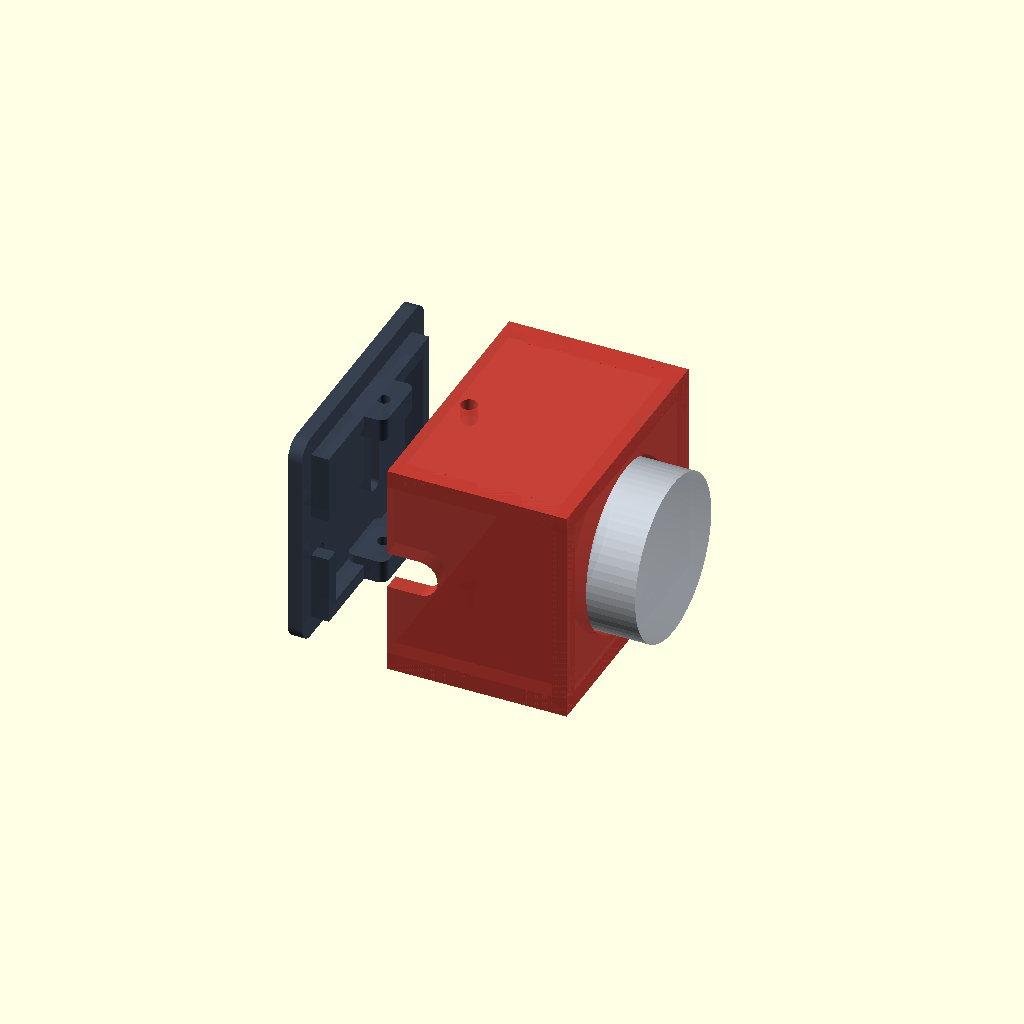
Cell 1 — every parameter at its default value.
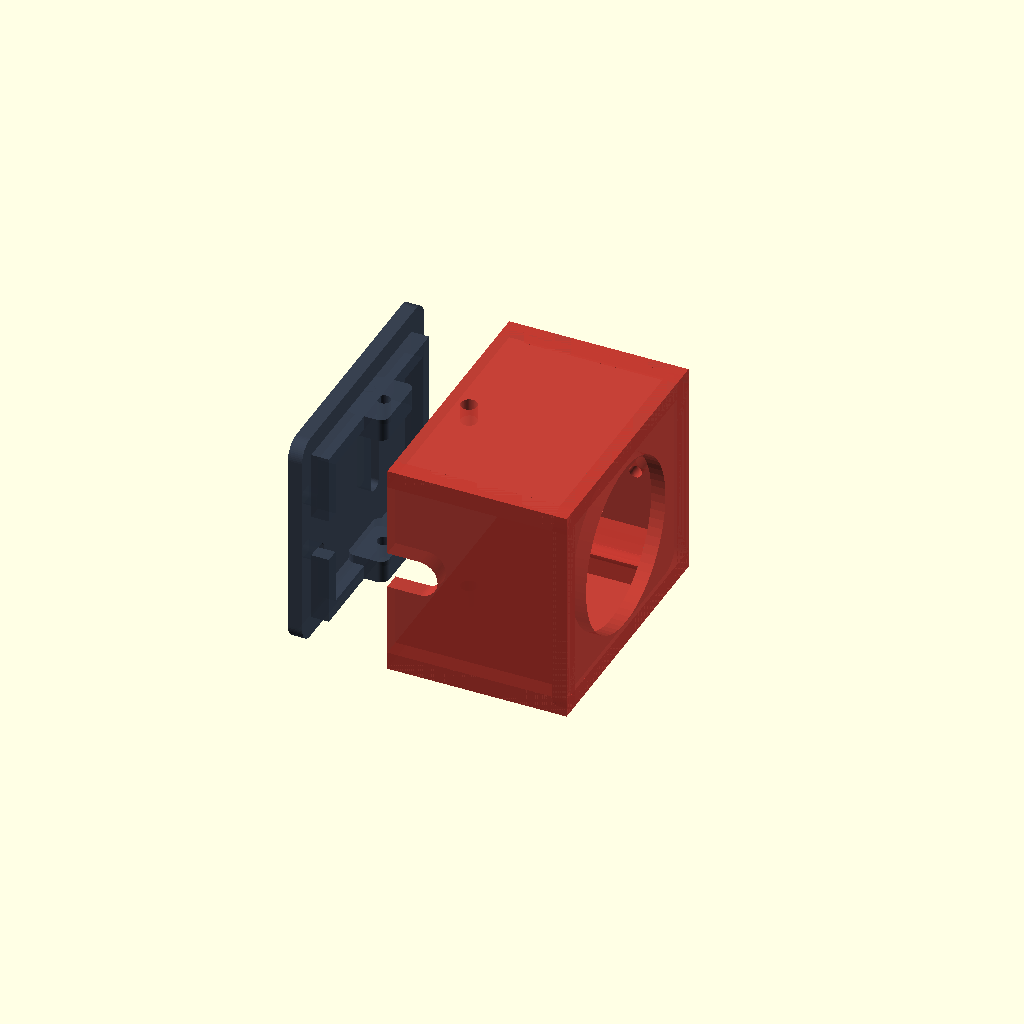
Cell 2: the same model with show_webcam = false.
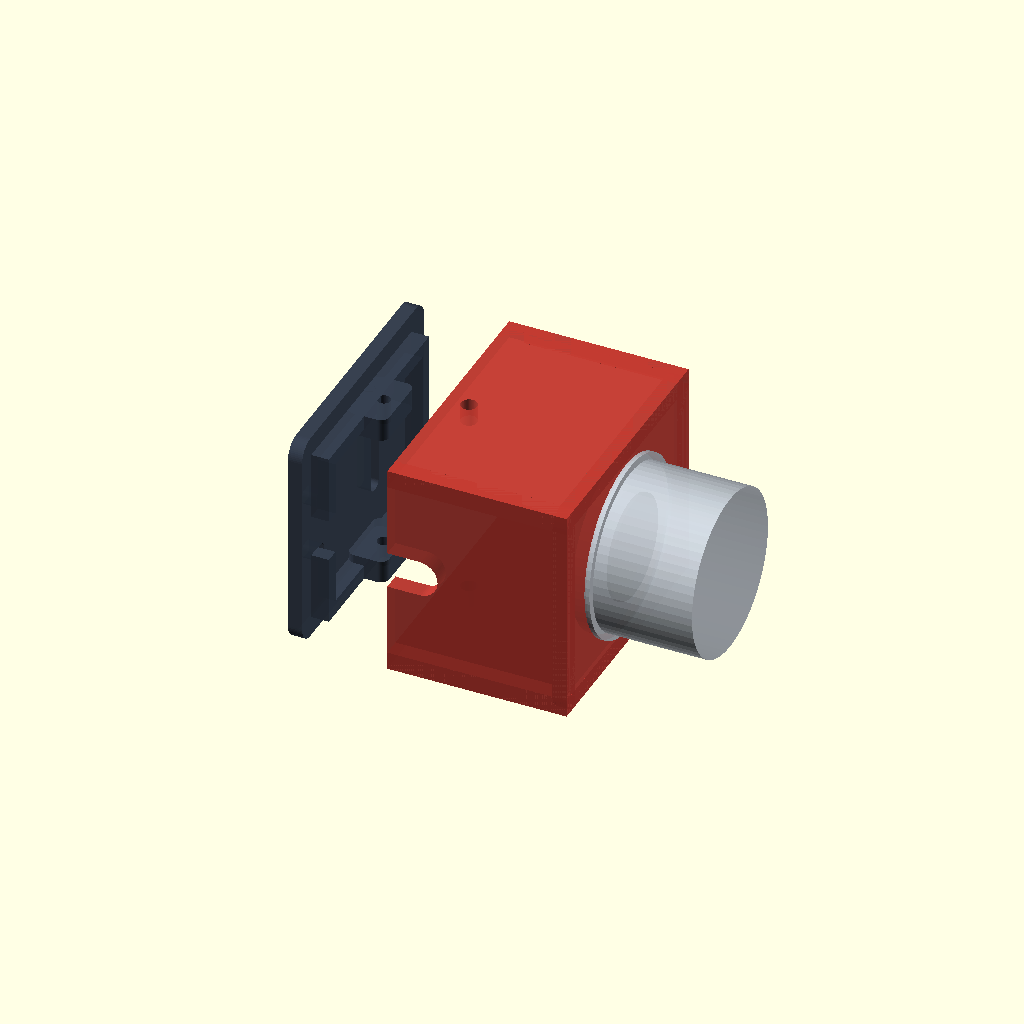
Cell 3: preview_focus = 16 (everything else at default).
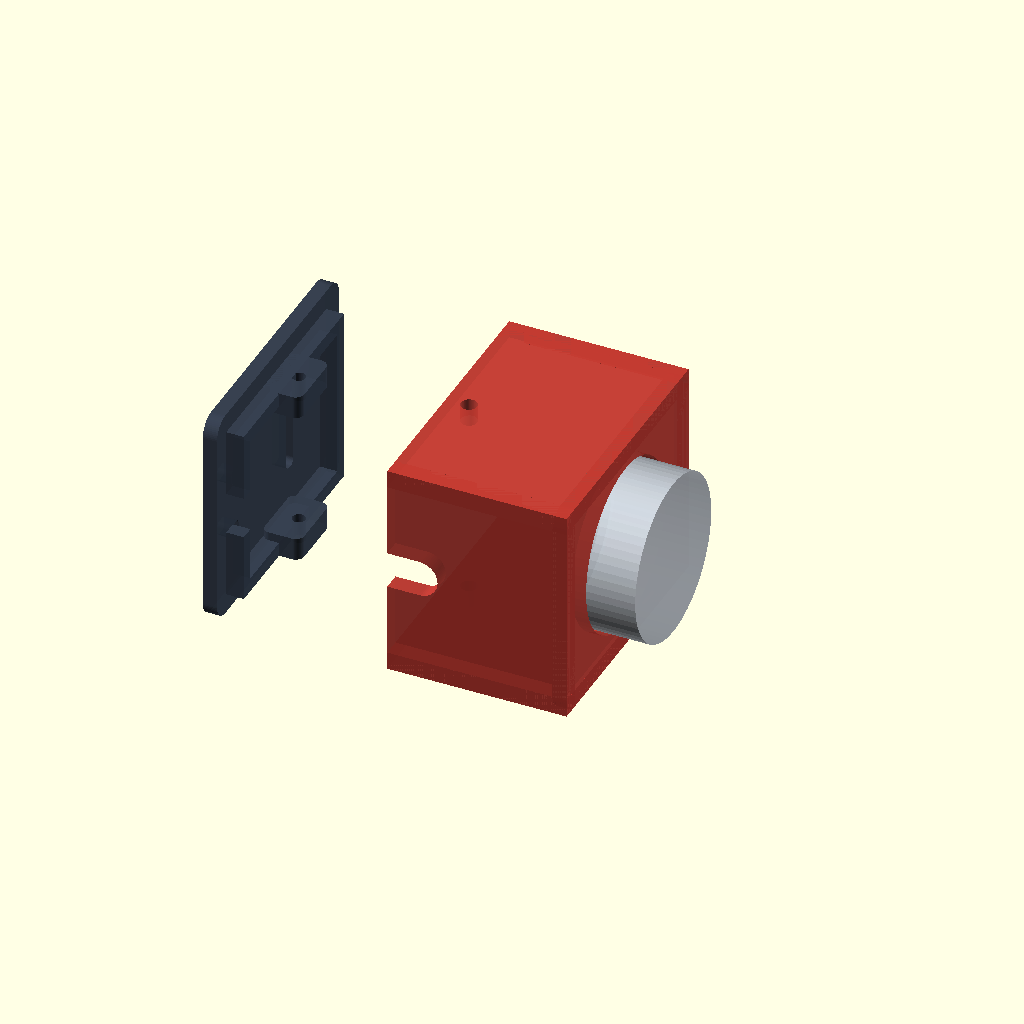
Cell 4: cover_explode = 24 (everything else at default).
One fixed orthographic camera (rotation 55°, 0°, 25°; colour scheme Cornfield) for every cell.
OpenSCAD source file 3D_Design/openscad/webcam_enclosure_mg90s.scad:
// ============================================================================
// Custom Disassembled Webcam Enclosure for MG90S (Direct Gimbal Integration)
// ============================================================================
// غيّر render_mode حسب الحاجة:
//   "assembly"   : معاينة الصندوق + الغطاء + الكاميرا الوهمية واختبار الفوكس
//   "body"       : جسم الصندوق الرئيسي (05a) موجّه للطباعة بدون دعامات
//   "cover"      : الغطاء الخلفي (05b) موجّه للطباعة بدون دعامات
//   "print_plate": القطعتان معاً جاهزتان للطباعة
// ============================================================================
include <params_webcam.scad>;

render_mode   = "assembly";
show_webcam   = true;
preview_focus = 8.0;  // حرّكها بين 8.0 (فوكس بعيد للدرون) و 13.0 (فوكس قريب) للتأكد!
cover_explode = 12.0; // إبعاد الغطاء الخلفي في المعاينة (0 = مغلق تماماً)

module rrect(w, h, r=2) { offset(r=r) offset(delta=-r) square([w, h], center=true); }
module rbox2d(x0, y0, x1, y1, r=2) { translate([(x0+x1)/2, (y0+y1)/2]) rrect(x1-x0, y1-y0, r); }
module extrude_yz(x0, x1) { translate([x0, 0, 0]) rotate([90, 0, 90]) linear_extrude(height=x1-x0) children(); }
module extrude_xz(y0, y1) { translate([0, y1, 0]) rotate([90, 0, 0]) linear_extrude(height=y1-y0) children(); }

// ============================================================================
// PART 5A: جسم الصندوق الرئيسي مع قواعد اللوحة الأربعة وتجويف ذراع MG90S
// ============================================================================
module webcam_box_body() {
    y_horn_floor = out_y1 - mg90_horn_recess;

    union() {
        // 1. الوجه الأمامي بفتحة الأسطوانة الدوارة (24 مم)
        extrude_yz(x_front_in, x_front_out)
        difference() {
            rbox2d(out_y0, out_z0, out_y1, out_z1, 2.5);
            translate([y_shift + lens_offset_y, lens_offset_z])
                circle(d = lens_cyl_d + lens_hole_clear);
        }

        // 2. الجدار العلوي والسفلي مع ثقبي قفل الغطاء الخلفي (M2)
        for (z_pair = [[in_z1, out_z1], [out_z0, in_z0]])
        translate([0, 0, z_pair[0]])
        linear_extrude(height = z_pair[1] - z_pair[0])
        difference() {
            translate([x_rear_in, out_y0]) square([x_front_out - x_rear_in, out_y1 - out_y0]);
            translate([x_lid_screw, y_shift]) circle(d = 2.3);
        }

        // 3. الجدار الأيسر (-Y) مع فتحة خروج كابل الـ USB
        extrude_xz(out_y0, in_y0)
        difference() {
            translate([x_rear_in, out_z0]) square([x_front_out - x_rear_in, out_z1 - out_z0]);
            union() {
                translate([x_rear_in - 0.5, -cable_d/2]) square([5.0, cable_d]);
                translate([x_rear_in + 4.5, 0]) circle(d = cable_d);
            }
        }

        // 4. الجدار الأيمن (+Y) الحامل لتجويف ذراع MG90S الميكانيكي
        extrude_xz(in_y1, y_horn_floor)
        difference() {
            translate([x_rear_in, out_z0]) square([x_front_out - x_rear_in, out_z1 - out_z0]);
            translate([x_tilt_rel_pcb, 0]) circle(d = mg90_center_d);
            for (dx = [-10.5, -7.5, 7.5, 10.5])
                translate([x_tilt_rel_pcb + dx, 0]) circle(d = mg90_screw_d);
        }
        extrude_xz(y_horn_floor - 0.1, out_y1)
        difference() {
            translate([x_rear_in, out_z0]) square([x_front_out - x_rear_in, out_z1 - out_z0]);
            union() {
                translate([x_tilt_rel_pcb, 0]) circle(d = mg90_horn_hub_d);
                translate([x_tilt_rel_pcb, 0]) rrect(mg90_horn_slot_l, mg90_horn_slot_w, 1.8);
            }
        }

        // 5. القواعد الأربع الداخلية لتثبيت لوحة الكاميرا (24 × 23 مم) مع خلوص الشفة 25 مم
        extrude_yz(0, x_front_in + 0.2)
        difference() {
            intersection() {
                translate([in_y0 - 0.2, in_z0 - 0.2]) square([in_w + 0.4, in_h + 0.4]);
                union() {
                    for (sy=[-1, 1], sz=[-1, 1]) {
                        hy = y_shift + sy * pcb_hole_dx/2;
                        hz = sz * pcb_hole_dz/2;
                        cy0 = (sy < 0) ? (in_y0 - 0.2) : (hy - 3.0);
                        cy1 = (sy < 0) ? (hy + 3.0)    : (in_y1 + 0.2);
                        cz0 = (sz < 0) ? (in_z0 - 0.2) : (hz - 3.0);
                        cz1 = (sz < 0) ? (hz + 3.0)    : (in_z1 + 0.2);
                        translate([cy0, cz0]) square([cy1 - cy0, cz1 - cz0]);
                    }
                }
            }
            // تفريغ دائري واسع لحرية حركة الشفة (25 مم + سماحية 1.6 مم)
            translate([y_shift + lens_offset_y, lens_offset_z])
                circle(d = lens_flange_d + 1.6);
            // ثقوب براغي اللوحة الأربعة
            for (sy=[-1, 1], sz=[-1, 1])
                translate([y_shift + sy*pcb_hole_dx/2, sz*pcb_hole_dz/2])
                    circle(d = pcb_pilot_d);
        }
    }
}

// ============================================================================
// PART 5B: الغطاء الخلفي المندمج مع فتحات تثبيت الكابل وألسنة قفل M2
// ============================================================================
module webcam_rear_cover() {
    union() {
        // اللوح الخلفي + فتحات مرابط كابل الـ USB + فتحة تهوية
        extrude_yz(x_rear_out, x_rear_in)
        difference() {
            rbox2d(out_y0, out_z0, out_y1, out_z1, 2.5);
            rbox2d(in_y0 + 1.8, -5.2, in_y0 + 4.0, -3.2, 0.6);
            rbox2d(in_y0 + 1.8,  3.2, in_y0 + 4.0,  5.2, 0.6);
            rbox2d(y_shift + 3.0, -5.0, y_shift + 5.2, 5.0, 0.9);
        }

        // شفة المحاذاة الداخلية
        extrude_yz(x_rear_in - 0.1, x_rear_in + 2.5)
        difference() {
            translate([in_y0 + lid_tol, in_z0 + lid_tol])
                square([in_w - 2*lid_tol, in_h - 2*lid_tol]);
            translate([in_y0 + lid_tol + 2.0, in_z0 + lid_tol + 2.0])
                square([in_w - 2*lid_tol - 4.0, in_h - 2*lid_tol - 4.0]);
            translate([in_y0 - 1.0, -cable_d/2 - 0.4])
                square([4.5, cable_d + 0.8]);
        }

        // ألسنة القفل العلوية والسفلية لبراغي M2
        for (z_pair = [[in_z1 - lid_tol - 3.2, in_z1 - lid_tol],
                       [in_z0 + lid_tol,       in_z0 + lid_tol + 3.2]])
        translate([0, 0, z_pair[0]])
        linear_extrude(height = z_pair[1] - z_pair[0])
        difference() {
            rbox2d(x_rear_in - 0.1, y_shift - 4.5, x_rear_in + 5.5, y_shift + 4.5, 1.2);
            translate([x_lid_screw, y_shift]) circle(d = 1.85);
        }
    }
}

// نموذج شبحي للوحة الكاميرا والعدسة الفضية للمعاينة فقط
module ghost_webcam() {
    color("#1B8A4C", 0.85)
        translate([-pcb_thk, y_shift - pcb_w/2, -pcb_h/2])
            cube([pcb_thk, pcb_w, pcb_h]);
    color("#222222", 0.85)
        translate([0, y_shift + lens_offset_y, lens_offset_z])
            rotate([0, 90, 0]) cylinder(d=14.5, h=preview_focus + 2);
    color("#C8D0D8", 0.9)
        translate([preview_focus, y_shift + lens_offset_y, lens_offset_z])
            rotate([0, 90, 0]) {
                cylinder(d=lens_flange_d, h=lens_flange_t);
                cylinder(d=lens_cyl_d, h=15.5);
            }
}

if (render_mode == "assembly") {
    color("#C43A31", 0.82) webcam_box_body();
    translate([-cover_explode, 0, 0]) color("#374151", 0.9) webcam_rear_cover();
    if (show_webcam) ghost_webcam();
} else if (render_mode == "body") {
    translate([0, 0, x_front_out]) rotate([0, 90, 0]) webcam_box_body();
} else if (render_mode == "cover") {
    translate([0, 0, -x_rear_out]) rotate([0, -90, 0]) webcam_rear_cover();
} else if (render_mode == "print_plate") {
    translate([-24, 0, x_front_out]) rotate([0, 90, 0]) webcam_box_body();
    translate([24, 0, -x_rear_out]) rotate([0, -90, 0]) webcam_rear_cover();
}
Customizer parameters (derived from the source; name, type, default, range or options):
render_mode: string, default "assembly"
show_webcam: bool, default true
preview_focus: number, default 8
cover_explode: number, default 12
